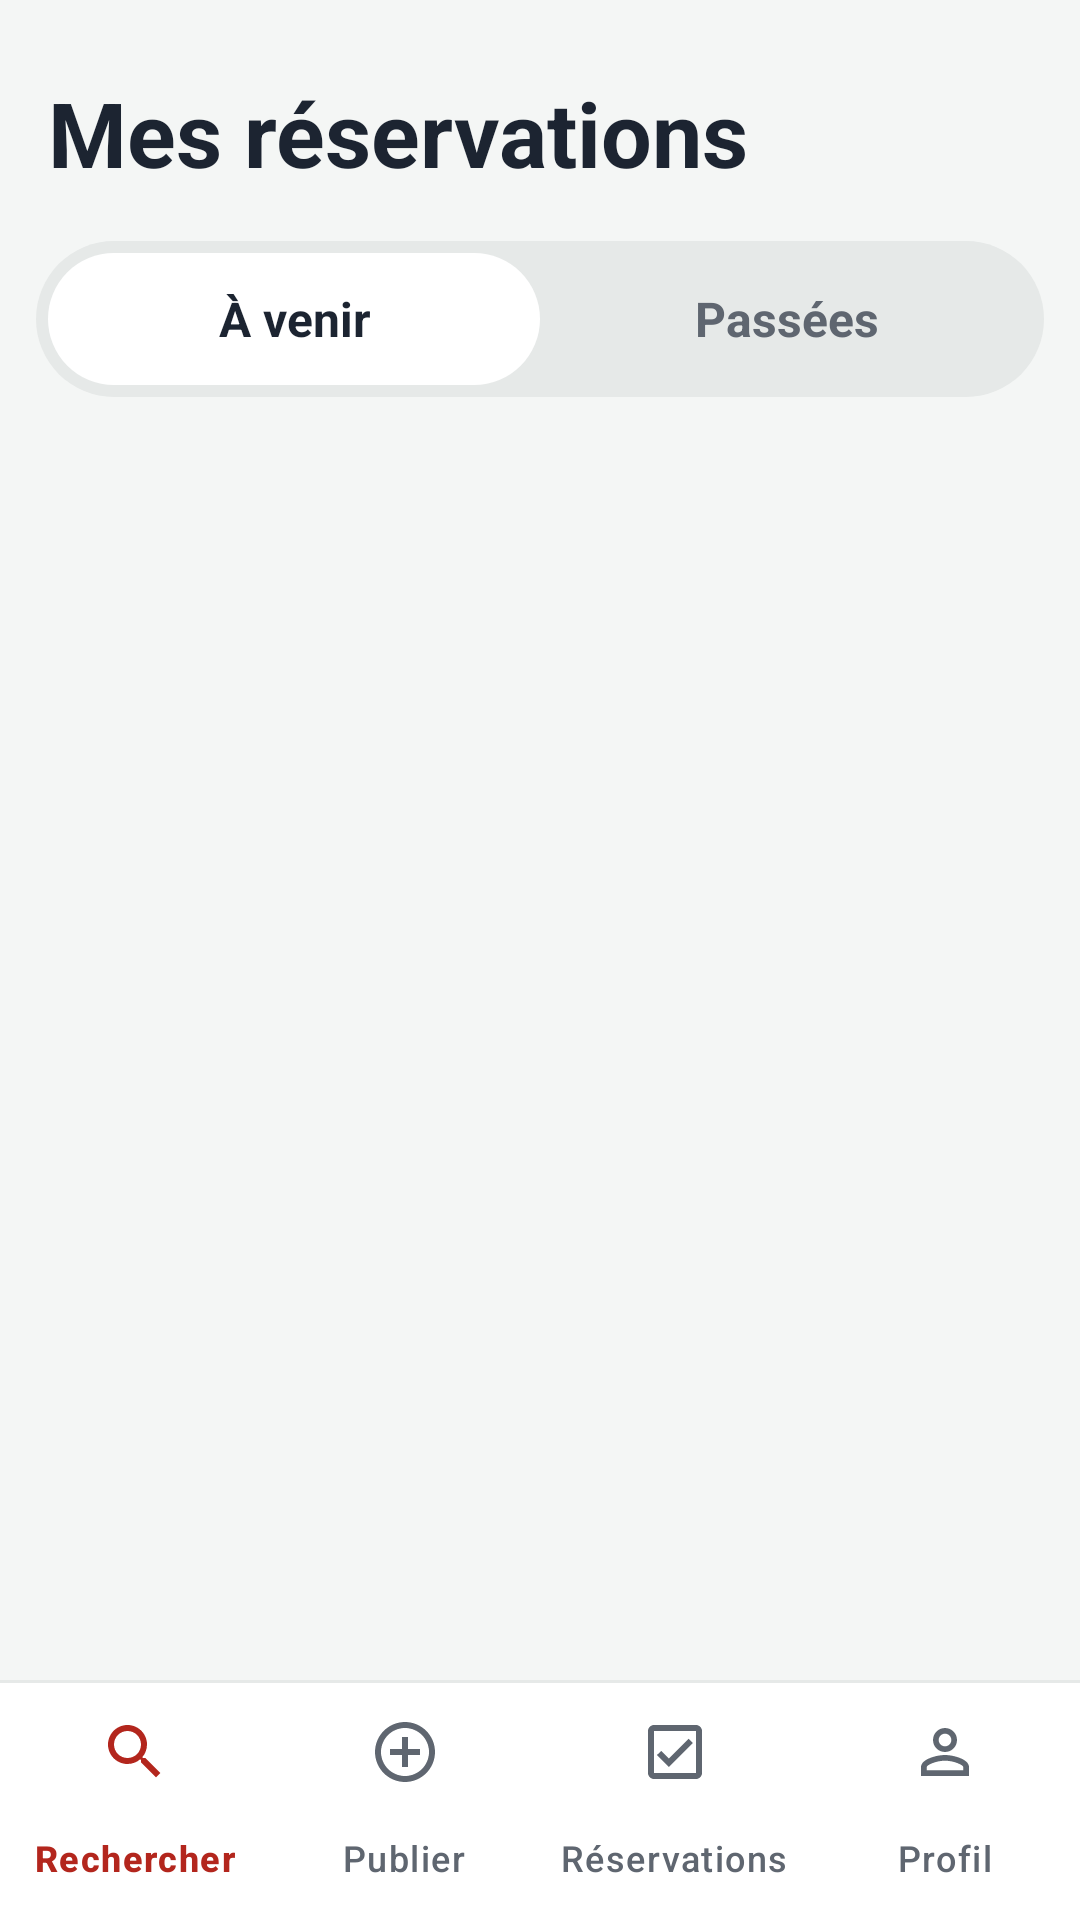

Produce the Android XML layout that renders to this screen, including the resource entries it uses.
<!-- AndroidManifest.xml: application theme Theme.CovoitGo -->
<!-- res/layout/activity_mes_reservations.xml -->
<?xml version="1.0" encoding="utf-8"?>
<LinearLayout xmlns:android="http://schemas.android.com/apk/res/android"
    xmlns:app="http://schemas.android.com/apk/res-auto"
    android:layout_width="match_parent"
    android:layout_height="match_parent"
    android:background="@color/fond"
    android:fitsSystemWindows="true"
    android:orientation="vertical">

    <TextView
        style="@style/TitreEcran"
        android:layout_width="wrap_content"
        android:layout_height="wrap_content"
        android:layout_marginTop="24dp"
        android:paddingStart="16dp"
        android:text="Mes réservations" />

    <LinearLayout
        android:layout_width="match_parent"
        android:layout_height="52dp"
        android:layout_marginStart="12dp"
        android:layout_marginTop="16dp"
        android:layout_marginEnd="12dp"
        android:background="@drawable/bg_segment"
        android:orientation="horizontal"
        android:padding="4dp">

        <TextView
            android:id="@+id/ongletAVenir"
            android:layout_width="0dp"
            android:layout_height="match_parent"
            android:layout_weight="1"
            android:background="@drawable/bg_segment_actif"
            android:gravity="center"
            android:text="À venir"
            android:textColor="@color/texte"
            android:textSize="16sp"
            android:textStyle="bold" />

        <TextView
            android:id="@+id/ongletPassees"
            android:layout_width="0dp"
            android:layout_height="match_parent"
            android:layout_weight="1"
            android:gravity="center"
            android:text="Passées"
            android:textColor="@color/texte_doux"
            android:textSize="16sp"
            android:textStyle="bold" />
    </LinearLayout>
    <ProgressBar
        android:id="@+id/progress"
        android:layout_width="wrap_content"
        android:layout_height="wrap_content"
        android:layout_gravity="center_horizontal"
        android:layout_marginTop="24dp"
        android:visibility="gone" />

    <TextView
        android:id="@+id/tvVide"
        style="@style/SousTitre"
        android:layout_width="match_parent"
        android:layout_height="wrap_content"
        android:layout_marginTop="32dp"
        android:gravity="center"
        android:paddingStart="24dp"
        android:paddingEnd="24dp"
        android:visibility="gone" />

    <ListView
        android:id="@+id/listView"
        android:layout_width="match_parent"
        android:layout_height="0dp"
        android:layout_weight="1"
        android:clipToPadding="false"
        android:divider="@android:color/transparent"
        android:dividerHeight="12dp"
        android:paddingStart="12dp"
        android:paddingTop="16dp"
        android:paddingEnd="12dp"
        android:paddingBottom="16dp" />

    <include layout="@layout/barre_navigation" />
</LinearLayout>
<!-- res/layout/barre_navigation.xml (included above) -->
<?xml version="1.0" encoding="utf-8"?>
<com.google.android.material.bottomnavigation.BottomNavigationView xmlns:android="http://schemas.android.com/apk/res/android"
    xmlns:app="http://schemas.android.com/apk/res-auto"
    android:id="@+id/bottomNav"
    android:layout_width="match_parent"
    android:layout_height="wrap_content"
    android:background="@drawable/bg_barre_bas"
    app:itemIconTint="@color/nav_item"
    app:itemTextColor="@color/nav_item"
    app:labelVisibilityMode="labeled"
    app:menu="@menu/menu_navigation" />
<!-- resources referenced by this layout -->
<resources>
  <color name="fond">#F4F6F5</color>
  <color name="texte">#1C2431</color>
  <color name="texte_doux">#5F6670</color>
  <!-- drawable bg_barre_bas (drawable) -->
  <?xml version="1.0" encoding="utf-8"?>
  <layer-list xmlns:android="http://schemas.android.com/apk/res/android"><item><shape><solid android:color="@color/gris_clair" /></shape></item><item android:top="1dp"><shape><solid android:color="@color/carte" /></shape></item></layer-list>
  <!-- drawable bg_segment (drawable) -->
  <?xml version="1.0" encoding="utf-8"?>
  <shape xmlns:android="http://schemas.android.com/apk/res/android"><solid android:color="@color/gris_clair" /><corners android:radius="100dp" /></shape>
  <!-- drawable bg_segment_actif (drawable) -->
  <?xml version="1.0" encoding="utf-8"?>
  <shape xmlns:android="http://schemas.android.com/apk/res/android"><solid android:color="@color/carte" /><corners android:radius="100dp" /></shape>
  <style name="SousTitre">
          <item name="android:textSize">15sp</item>
          <item name="android:textColor">@color/texte_doux</item>
      </style>
  <style name="TitreEcran">
          <item name="android:textSize">30sp</item>
          <item name="android:textStyle">bold</item>
          <item name="android:textColor">@color/texte</item>
      </style>
  <style name="Theme.CovoitGo" parent="Base.Theme.CovoitGo" />
  <color name="gris_clair">#E6E9E8</color>
  <color name="carte">#FFFFFF</color>
  <style name="Base.Theme.CovoitGo" parent="Theme.Material3.Light.NoActionBar">
          <item name="colorPrimary">@color/rouge</item>
          <item name="colorOnPrimary">@color/white</item>
          <item name="colorSecondary">@color/rouge</item>
          <item name="colorAccent">@color/rouge</item>
          <item name="android:colorBackground">@color/fond</item>
          <item name="android:windowBackground">@color/fond</item>
          <item name="android:statusBarColor">@color/fond</item>
          <item name="android:navigationBarColor">@color/white</item>
          <item name="android:windowLightStatusBar">true</item>
          <item name="android:textColorPrimary">@color/texte</item>
          <item name="android:textColorHint">#9AA0A6</item>
      </style>
  <color name="rouge">#B3261D</color>
  <color name="white">#FFFFFFFF</color>
</resources>
